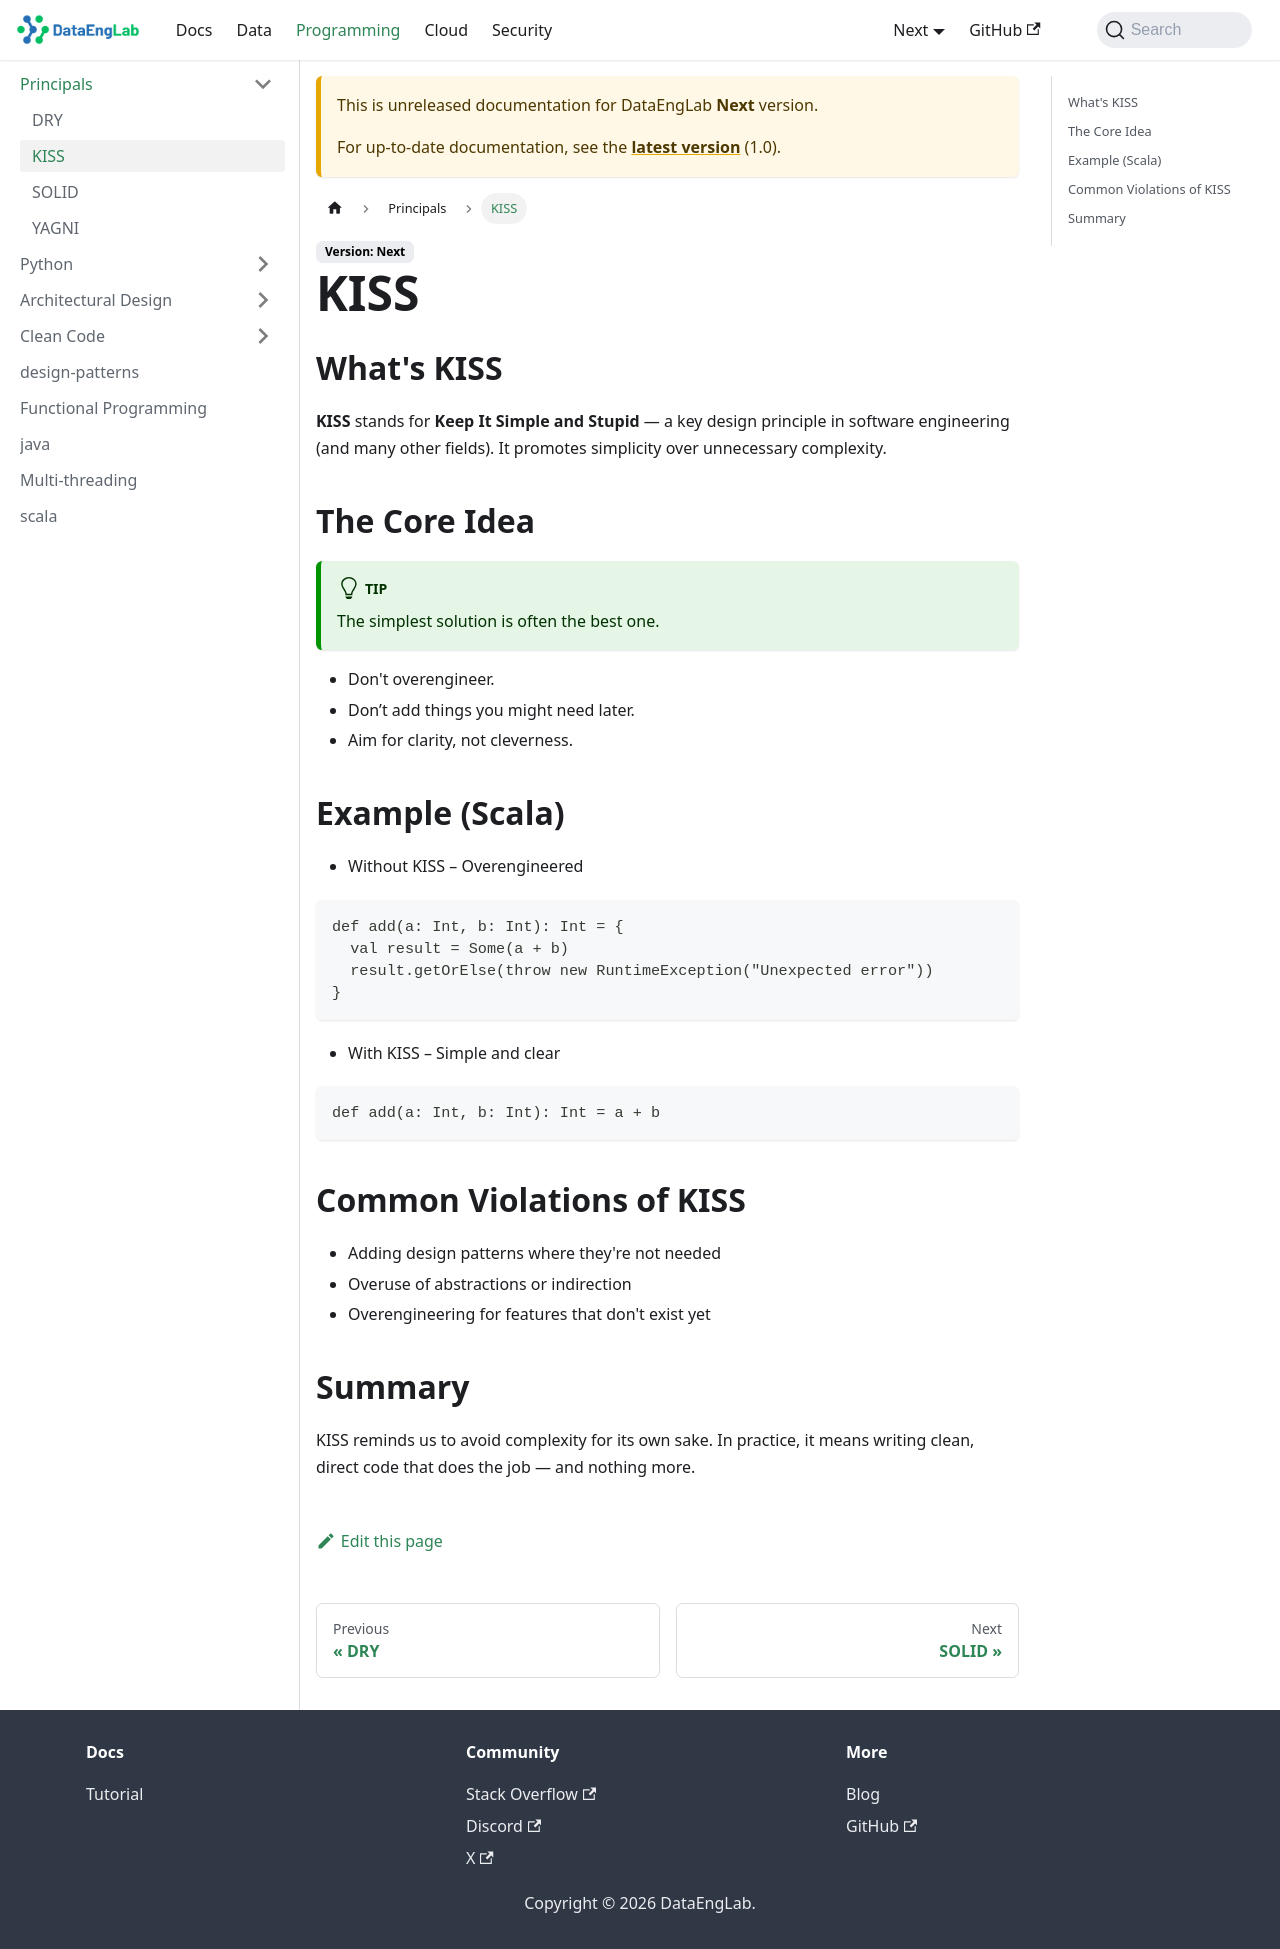

repository: Massipssa/Docs · page: docs/next/programming/Principals/KISS/index.html · generator: mkdocs

## What's KISS

**KISS** stands for **Keep It Simple and Stupid** — a key design principle in software engineering (and many other fields).
It promotes simplicity over unnecessary complexity.

## The Core Idea

!!! tip
    The simplest solution is often the best one.

- Don't overengineer.
- Don’t add things you might need later.
- Aim for clarity, not cleverness.

##  Example (Scala)

- Without KISS – Overengineered

```
def add(a: Int, b: Int): Int = {
  val result = Some(a + b)
  result.getOrElse(throw new RuntimeException("Unexpected error"))
}
```

- With KISS – Simple and clear

```
def add(a: Int, b: Int): Int = a + b
```

## Common Violations of KISS

- Adding design patterns where they're not needed
- Overuse of abstractions or indirection
- Overengineering for features that don't exist yet

## Summary
KISS reminds us to avoid complexity for its own sake. In practice, it means writing clean, direct code that does the job — and nothing more.
